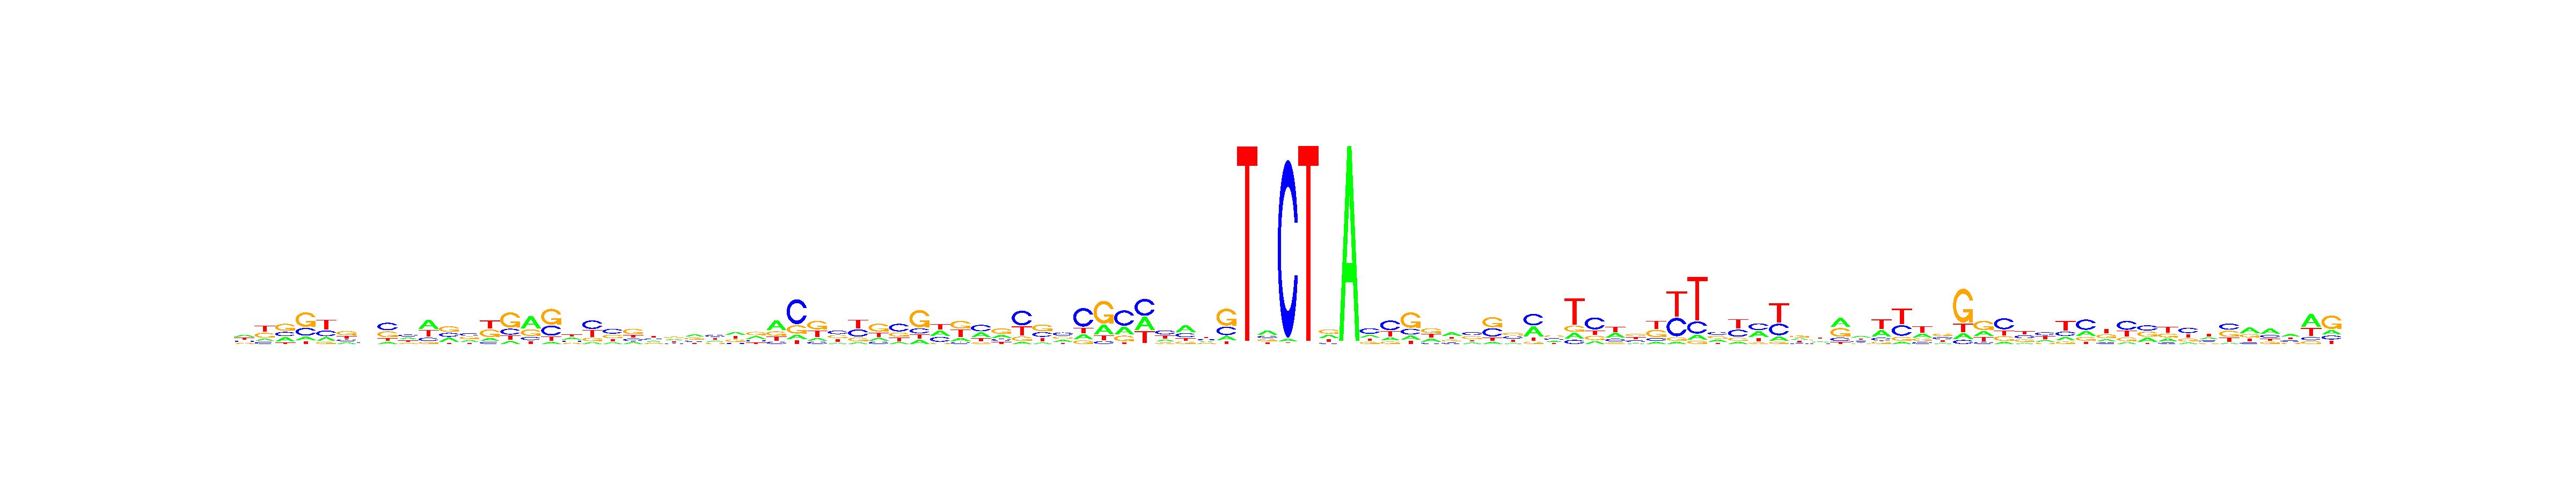

The file beside this chart, header and first rows:
, V1, V2, V3, V4, V5, V6, V7, V8, V9, V10, V11, V12, V13, V14, V15, V16, V17, V18, V19, V20, V21, V22, V23
A, 0.34, 0.1416, 0.2523, 0.1202, 0.1728, 0.1637, 0.2474, 0.1149, 0.3029, 0.4328, 0.2635, 0.2278, 0.1363, 0.1042, 0.4936, 0.06556, 0.3126, 0.08899, 0.1381, 0.1523, 0.217, 0.3019, 0.3528
C, 0.2331, 0.136, 0.2526, 0.27, 0.2675, 0.1942, 0.2463, 0.4171, 0.3078, 0.1545, 0.2643, 0.3222, 0.1027, 0.2104, 0.1255, 0.3087, 0.2277, 0.4193, 0.3995, 0.2016, 0.2536, 0.1829, 0.1775
G, 0.1432, 0.3128, 0.4136, 0.5093, 0.09447, 0.4142, 0.2152, 0.3248, 0.132, 0.09185, 0.3858, 0.3202, 0.3709, 0.535, 0.2654, 0.4932, 0.1414, 0.1619, 0.2924, 0.4342, 0.1728, 0.3182, 0.2947
T, 0.2837, 0.4096, 0.08139, 0.1005, 0.4652, 0.2279, 0.291, 0.1431, 0.2574, 0.3208, 0.08634, 0.1298, 0.3901, 0.1503, 0.1154, 0.1325, 0.3183, 0.3298, 0.1699, 0.212, 0.3566, 0.1969, 0.1751
